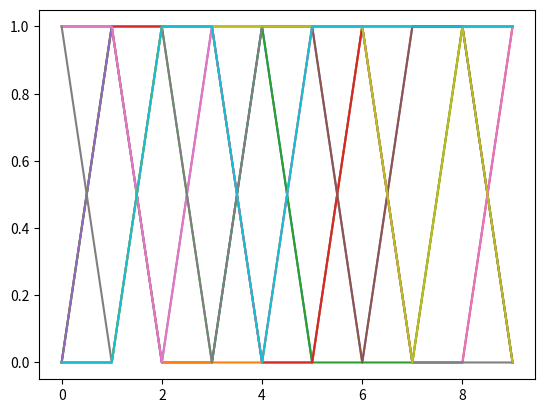

Here is the Python script that generated this plot:
import numpy as np
import matplotlib.pyplot as plt


def generate_random_matrix(m, n):
    mat01 = np.random.randint(0, 2, (m, n))
    return mat01


def save_matrix(matrix, file_name):
    plt.plot(matrix)
    plt.savefig(file_name)
    plt.show()


if __name__ == "__main__":
    matrix = generate_random_matrix(10, 10)
    save_matrix(matrix, "example.jpg")
